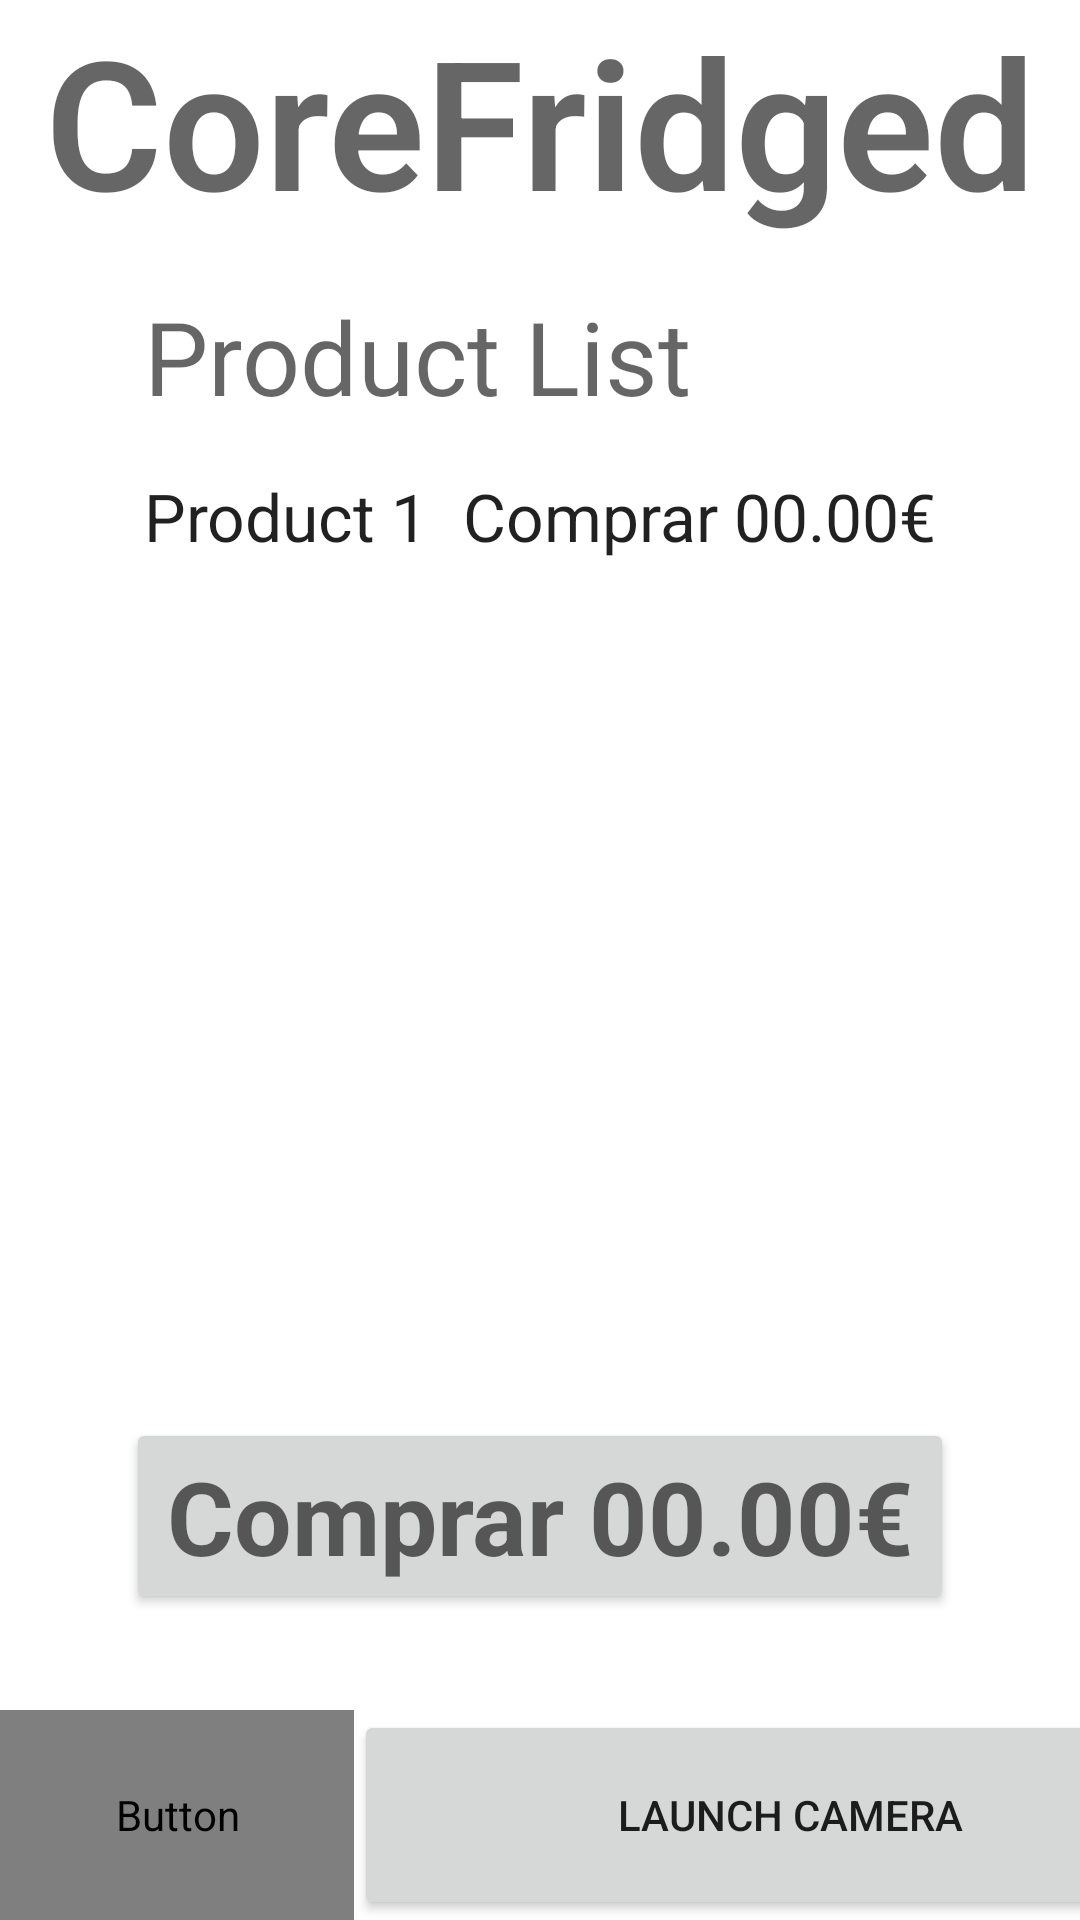

Write the Android layout XML for this screen, with the resource values it uses.
<!-- AndroidManifest.xml: application theme Theme.CameraReader -->
<!-- res/layout/activity_main.xml -->
<?xml version="1.0" encoding="utf-8"?>
<androidx.constraintlayout.widget.ConstraintLayout xmlns:android="http://schemas.android.com/apk/res/android"
    xmlns:app="http://schemas.android.com/apk/res-auto"
    xmlns:tools="http://schemas.android.com/tools"
    android:layout_width="match_parent"
    android:layout_height="match_parent"
    tools:context=".MainActivity">














    <LinearLayout
        android:id="@+id/linearLayout"
        android:layout_width="409dp"
        android:layout_height="70dp"
        android:orientation="horizontal"
        app:layout_constraintBottom_toBottomOf="parent"
        app:layout_constraintEnd_toEndOf="parent"
        app:layout_constraintHorizontal_bias="0.0"
        app:layout_constraintStart_toStartOf="parent">

        <Button
            android:id="@+id/insertCode_Activity_button"
            style="?android:attr/buttonBarButtonStyle"
            android:layout_width="wrap_content"
            android:layout_height="match_parent"
            android:layout_weight="1"
            android:backgroundTint="?attr/complementary"
            android:text="@string/insert_code"
            android:textColor="?attr/background"
            app:layout_constraintEnd_toEndOf="parent"
            app:layout_constraintStart_toStartOf="parent" />

        <Button
            android:id="@+id/launch_camera_button"
            android:layout_width="wrap_content"
            android:layout_height="match_parent"
            android:layout_weight="5"
            android:text="@string/launch_camera_button_text"
            app:layout_constraintEnd_toEndOf="parent"
            app:layout_constraintStart_toStartOf="parent"
            tools:ignore="ButtonStyle,TextContrastCheck" />

    </LinearLayout>

    <TextView
        android:id="@+id/textView"
        android:layout_width="wrap_content"
        android:layout_height="wrap_content"
        android:text="@string/app_title"
        android:textAppearance="@style/TextAppearance.AppCompat.Display4"
        android:textSize="60sp"
        android:textStyle="bold"
        app:layout_constraintEnd_toEndOf="parent"
        app:layout_constraintStart_toStartOf="parent"
        app:layout_constraintTop_toTopOf="parent" />

    <RelativeLayout
        android:id="@+id/listLayout"
        android:layout_width="0dp"
        android:layout_height="0dp"
        android:layout_marginStart="32dp"
        android:layout_marginTop="16dp"
        android:layout_marginEnd="32dp"
        android:layout_marginBottom="32dp"
        app:layout_constraintBottom_toTopOf="@+id/linearLayout"
        app:layout_constraintEnd_toEndOf="parent"
        app:layout_constraintHorizontal_bias="0.0"
        app:layout_constraintStart_toStartOf="parent"
        app:layout_constraintTop_toBottomOf="@+id/textView"
        app:layout_constraintVertical_bias="0.0">

        <TextView
            android:id="@+id/textView7"
            android:layout_width="wrap_content"
            android:layout_height="wrap_content"
            android:layout_alignParentStart="true"
            android:layout_alignParentTop="true"
            android:layout_marginStart="16dp"
            android:layout_marginTop="0dp"
            android:text="@string/product_list_title"
            android:textAppearance="@style/TextAppearance.AppCompat.Display1" />

        <view
            android:id="@+id/FirstDivider"
            style="@style/Divider"
            class="android.widget.TextView"
            android:layout_below="@+id/textView7" />

        <view
            style="@style/Divider"
            class="android.widget.TextView"
            android:id="@+id/secondDivider"
            android:layout_above="@+id/totalListButton" />

        <Button
            android:id="@+id/totalListButton"
            android:layout_width="match_parent"
            android:layout_height="wrap_content"
            android:layout_alignParentEnd="true"
            android:layout_alignParentBottom="true"
            android:layout_marginStart="10dp"
            android:layout_marginEnd="10dp"
            android:text="@string/money_placeholder"
            android:textAppearance="@style/TextAppearance.AppCompat.Display1"
            android:textStyle="bold"
            tools:ignore="RelativeOverlap" />

        <ScrollView
            android:layout_width="match_parent"
            android:layout_height="match_parent"
            android:layout_above="@+id/secondDivider"
            android:layout_below="@+id/FirstDivider"
            android:layout_alignParentStart="true"
            android:layout_alignParentEnd="true"
            android:padding="16dp"
            tools:ignore="SpeakableTextPresentCheck">

            <RelativeLayout
                android:layout_width="match_parent"
                android:layout_height="wrap_content"
                android:orientation="horizontal">

                <TextView
                    android:id="@+id/productListNames"
                    android:layout_width="wrap_content"
                    android:layout_height="wrap_content"
                    android:layout_alignParentStart="true"
                    android:layout_alignParentTop="true"
                    android:text="@string/product_placeholder"
                    android:textAppearance="@style/TextAppearance.AppCompat.Large"
                    tools:ignore="Deprecated" />

                <TextView
                    android:id="@+id/productListPrices"
                    android:layout_width="wrap_content"
                    android:layout_height="wrap_content"
                    android:layout_alignParentTop="true"
                    android:layout_alignParentEnd="true"
                    android:text="@string/money_placeholder"
                    android:textAppearance="@style/TextAppearance.AppCompat.Large"
                    tools:ignore="RelativeOverlap" />
            </RelativeLayout>
        </ScrollView>

    </RelativeLayout>

</androidx.constraintlayout.widget.ConstraintLayout>
<!-- resources referenced by this layout -->
<resources>
  <string name="app_title">CoreFridged</string>
  <string name="insert_code">Insert Code</string>
  <string name="launch_camera_button_text">Launch Camera</string>
  <string name="money_placeholder">Comprar 00.00€</string>
  <string name="product_list_title">Product List</string>
  <string name="product_placeholder">Product 1</string>
  <string name="theme_changer">Theme Changer</string>
  <style name="Theme.CameraReader" parent="Theme.MaterialComponents.DayNight.NoActionBar">
          
          <item name="colorPrimary">@color/core_green</item>
          <item name="colorPrimaryVariant">@color/core_green</item>
          <item name="colorOnPrimary">@color/core_white</item>
          
          <item name="colorSecondary">@color/teal_200</item>
          <item name="colorSecondaryVariant">@color/teal_700</item>
          <item name="colorOnSecondary">@color/black</item>
          
          
          <item name="buttonTextColor">@color/core_white</item>
          <item name="android:statusBarColor" tools:targetApi="l">?attr/background</item>
      </style>
  <color name="core_green">#4CAF50</color>
  <color name="core_white">#fafafa</color>
  <color name="teal_200">#FF03DAC5</color>
  <color name="teal_700">#FF018786</color>
  <color name="black">#FF000000</color>
</resources>
